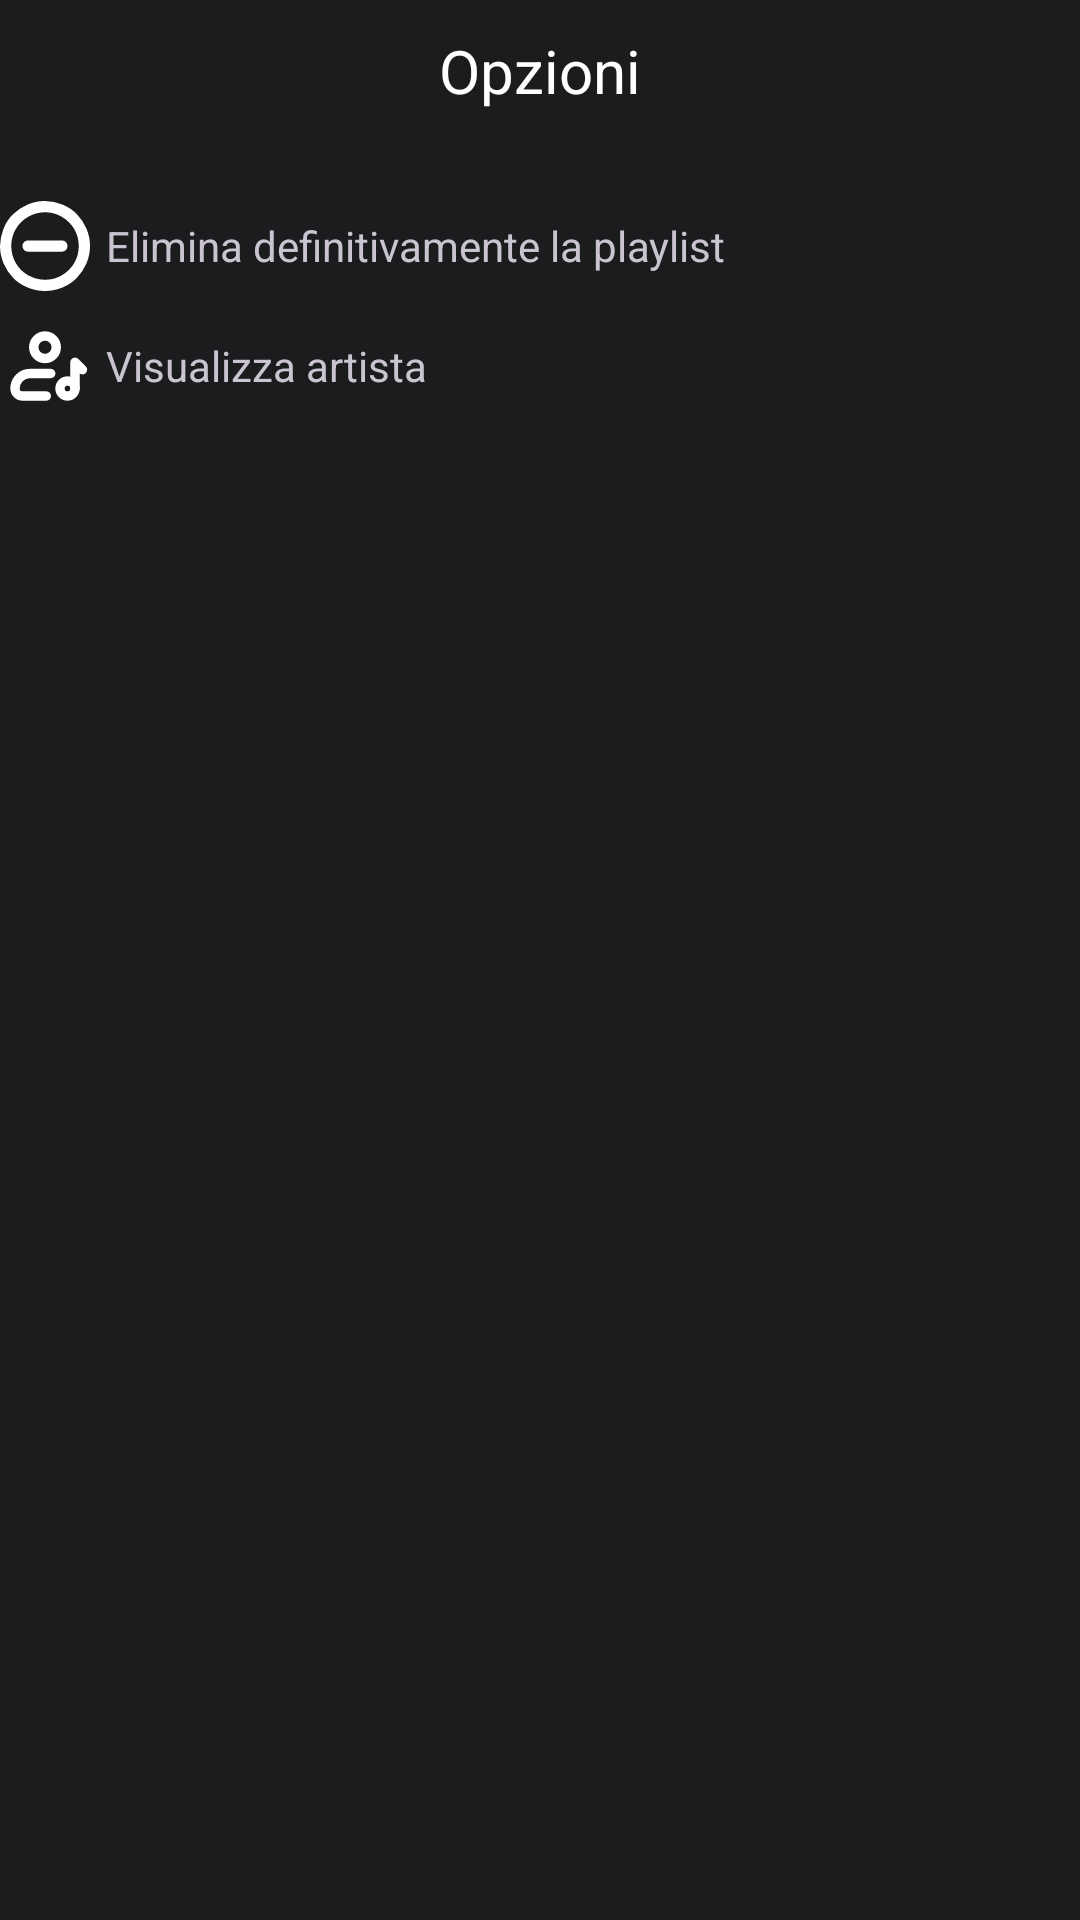

The Android layout XML behind this screen, and the referenced resources:
<!-- AndroidManifest.xml: application theme Theme.EMUSICSAM -->
<!-- res/layout/playlist_options_dialog.xml -->
<?xml version="1.0" encoding="utf-8"?>
<RelativeLayout
    xmlns:android="http://schemas.android.com/apk/res/android"
    xmlns:app="http://schemas.android.com/apk/res-auto"
    android:layout_width="match_parent"
    android:layout_height="match_parent"
    android:layout_marginHorizontal="15dp">
    <TextView
        android:id="@+id/options_dialogTitle"
        android:layout_width="wrap_content"
        android:layout_height="wrap_content"
        android:text="@string/options_title"
        android:layout_centerHorizontal="true"
        android:layout_marginTop="10dp"
        style="@style/ArtistTitleStyle"/>
    <LinearLayout
        android:layout_marginTop="30dp"
        android:id="@+id/deleteOptionContainer"
        android:layout_below="@id/options_dialogTitle"
        android:layout_width="wrap_content"
        android:layout_height="wrap_content">
        <ImageButton
            android:layout_width="wrap_content"
            android:layout_height="wrap_content"
            android:background="@color/transparent"
            android:src="@drawable/delete"
            app:tint="@color/white"/>
        <TextView
            android:layout_marginStart="5dp"
            android:layout_width="wrap_content"
            android:layout_height="match_parent"
            android:text="@string/delete_option"
            android:gravity="center"/>
    </LinearLayout>
    <LinearLayout
        android:id="@+id/seeArtistOptionContainer"
        android:layout_below="@id/deleteOptionContainer"
        android:layout_width="wrap_content"
        android:layout_marginTop="10dp"
        android:layout_height="wrap_content">
        <ImageButton
            android:layout_width="wrap_content"
            android:layout_height="wrap_content"
            android:background="@color/transparent"
            android:src="@drawable/artist_placeholder"
            app:tint="@color/white"/>
        <TextView
            android:layout_marginStart="5dp"
            android:layout_width="wrap_content"
            android:layout_height="match_parent"
            android:text="@string/see_artits_options"
            android:gravity="center"/>
    </LinearLayout>
</RelativeLayout>
<!-- resources referenced by this layout -->
<resources>
  <color name="transparent">#00000000</color>
  <color name="white">#FFFFFFFF</color>
  <!-- drawable delete (drawable) -->
  <vector android:height="30dp" android:viewportHeight="32"
      android:viewportWidth="32" android:width="30dp" xmlns:android="http://schemas.android.com/apk/res/android">
      <path android:fillColor="#000000" android:pathData="M0,16q0,3.264 1.28,6.208t3.392,5.12 5.12,3.424 6.208,1.248 6.208,-1.248 5.12,-3.424 3.392,-5.12 1.28,-6.208 -1.28,-6.208 -3.392,-5.12 -5.088,-3.392 -6.24,-1.28q-3.264,0 -6.208,1.28t-5.12,3.392 -3.392,5.12 -1.28,6.208zM4,16q0,-3.264 1.6,-6.016t4.384,-4.352 6.016,-1.632 6.016,1.632 4.384,4.352 1.6,6.016 -1.6,6.048 -4.384,4.352 -6.016,1.6 -6.016,-1.6 -4.384,-4.352 -1.6,-6.048zM8,16q0,0.832 0.576,1.44t1.44,0.576h12q0.8,0 1.408,-0.576t0.576,-1.44 -0.576,-1.408 -1.408,-0.576h-12q-0.832,0 -1.44,0.576t-0.576,1.408z"/>
  </vector>
  <string name="delete_option">Elimina definitivamente la playlist</string>
  <string name="options_title">Opzioni</string>
  <string name="see_artits_options">Visualizza artista</string>
  <style name="ArtistTitleStyle">
          <item name="android:textSize">20sp</item>
          <item name="fontFamily">@font/roboto_medium</item>
          <item name="lineHeight">20dp</item>
          <item name="android:textColor">@color/white</item>
      </style>
  <color name="md_theme_dark_primary">#9CCAFF</color>
  <color name="md_theme_dark_onPrimary">#003256</color>
  <color name="md_theme_dark_primaryContainer">#00497A</color>
  <color name="md_theme_dark_onPrimaryContainer">#D0E4FF</color>
  <color name="md_theme_dark_secondary">#BAC8DB</color>
  <color name="md_theme_dark_onSecondary">#243140</color>
  <color name="md_theme_dark_secondaryContainer">#3B4857</color>
  <color name="md_theme_dark_onSecondaryContainer">#D6E4F7</color>
  <color name="md_theme_dark_tertiary">#7BD0FF</color>
  <color name="md_theme_dark_onTertiary">#003549</color>
  <color name="md_theme_dark_tertiaryContainer">#004C69</color>
  <color name="md_theme_dark_onTertiaryContainer">#C3E7FF</color>
  <color name="md_theme_dark_error">#FFB4AB</color>
  <color name="md_theme_dark_errorContainer">#93000A</color>
  <color name="md_theme_dark_onError">#690005</color>
  <color name="md_theme_dark_onErrorContainer">#FFDAD6</color>
  <color name="md_theme_dark_background">#1A1C1E</color>
  <color name="md_theme_dark_onBackground">#E2E2E6</color>
  <color name="md_theme_dark_surface">#1A1C1E</color>
  <color name="md_theme_dark_onSurface">#E2E2E6</color>
  <color name="md_theme_dark_surfaceVariant">#42474E</color>
  <color name="md_theme_dark_onSurfaceVariant">#C2C7CF</color>
  <color name="md_theme_dark_outline">#8C9199</color>
  <color name="md_theme_dark_inverseOnSurface">#1A1C1E</color>
  <color name="md_theme_dark_inverseSurface">#E2E2E6</color>
  <color name="md_theme_dark_inversePrimary">#0062A1</color>
  <style name="Widget.App.Button" parent="TextAppearance.AppCompat.Button">
      </style>
  <color name="window_background">@color/defaultBackground</color>
  <color name="defaultBackground">#191919 </color>
</resources>
